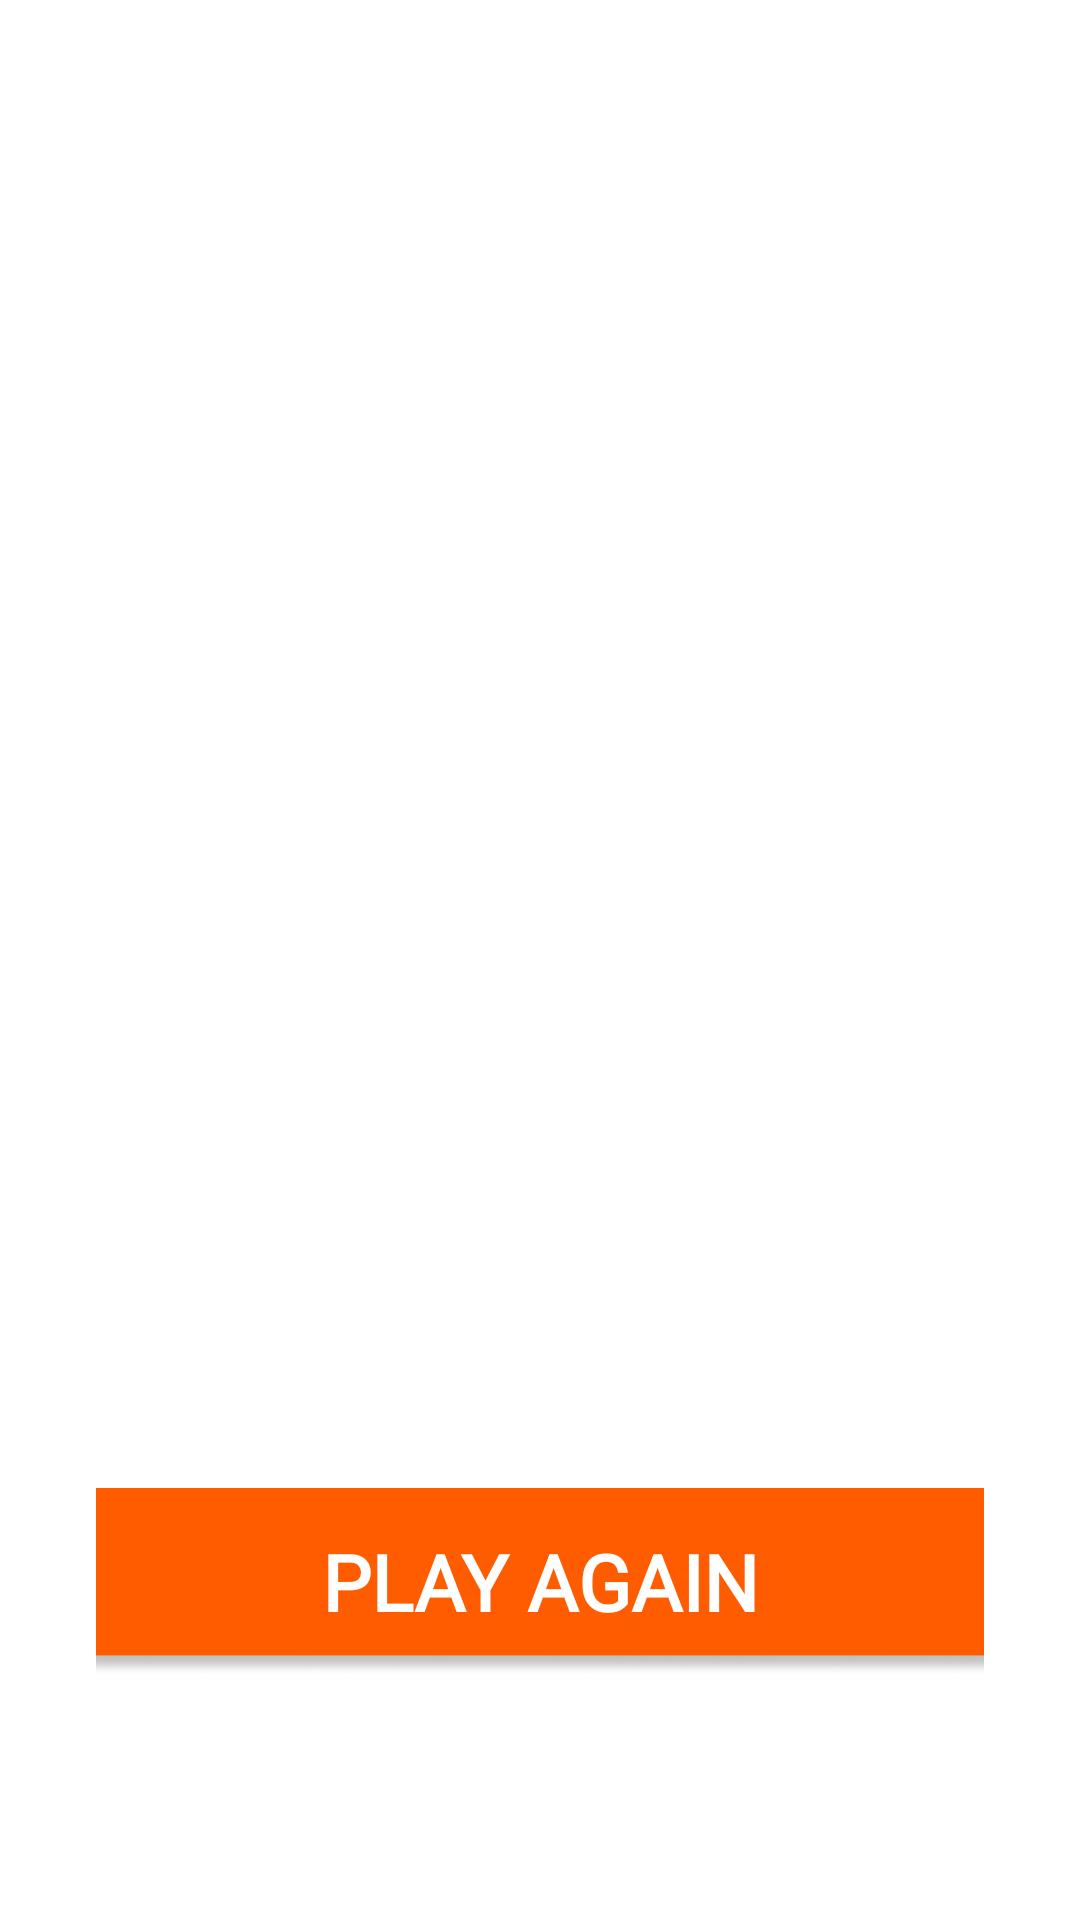

Reconstruct the res/layout file that produces this screen, plus the resources it refers to.
<!-- AndroidManifest.xml: application theme Theme.BackInTime -->
<!-- res/layout/fragment_result.xml -->
<?xml version="1.0" encoding="utf-8"?>
<androidx.constraintlayout.widget.ConstraintLayout xmlns:android="http://schemas.android.com/apk/res/android"
    xmlns:app="http://schemas.android.com/apk/res-auto"
    xmlns:tools="http://schemas.android.com/tools"
    android:layout_width="match_parent"
    android:layout_height="match_parent"
    android:background="@drawable/background"
    android:padding="32dp"
    tools:context=".presentation.fragments.ResultFragment">

    <androidx.constraintlayout.widget.Guideline
        android:id="@+id/gl"
        android:layout_width="wrap_content"
        android:layout_height="wrap_content"
        android:orientation="horizontal"
        app:layout_constraintGuide_percent="0.52" />

    <TextView
        android:id="@+id/score"
        android:layout_width="wrap_content"
        android:layout_height="wrap_content"
        android:fontFamily="@font/roboto_medium"
        android:gravity="center"
        android:paddingBottom="15dp"
        android:textColor="@color/white"
        android:textSize="27sp"
        android:textStyle="bold"
        app:layout_constraintBottom_toTopOf="@id/button_play_again"
        app:layout_constraintEnd_toEndOf="parent"
        app:layout_constraintStart_toStartOf="parent"
        app:layout_constraintTop_toTopOf="@id/gl"
        tools:text="You finished the game with the total score of 6!" />

    <ImageView
        android:id="@+id/button_play_again"
        android:layout_width="340dp"
        android:layout_height="64dp"
        android:layout_marginTop="15dp"
        android:contentDescription="@string/play_again_button"
        android:src="@drawable/button"
        app:layout_constraintBottom_toBottomOf="parent"
        app:layout_constraintEnd_toEndOf="parent"
        app:layout_constraintStart_toStartOf="parent"
        app:layout_constraintTop_toBottomOf="@id/score" />

    <TextView
        android:id="@+id/play_again"
        android:layout_width="wrap_content"
        android:layout_height="wrap_content"
        android:fontFamily="@font/roboto_medium"
        android:text="@string/play_again"
        android:textColor="@color/white"
        android:textSize="26sp"
        android:textStyle="bold"
        app:layout_constraintBottom_toBottomOf="@id/button_play_again"
        app:layout_constraintEnd_toEndOf="@id/button_play_again"
        app:layout_constraintStart_toStartOf="@id/button_play_again"
        app:layout_constraintTop_toTopOf="@id/button_play_again" />

</androidx.constraintlayout.widget.ConstraintLayout>
<!-- resources referenced by this layout -->
<resources>
  <!-- drawable button: png bitmap (drawable-v24, 11471 bytes) -->
  <string name="play_again">PLAY AGAIN</string>
  <string name="play_again_button">Play again button</string>
  <style name="Theme.BackInTime" parent="Theme.MaterialComponents.DayNight.NoActionBar">
          
          <item name="colorPrimary">@color/purple_500</item>
          <item name="colorPrimaryVariant">@color/purple_700</item>
          <item name="colorOnPrimary">@color/white</item>
          
          <item name="colorSecondary">@color/teal_200</item>
          <item name="colorSecondaryVariant">@color/teal_700</item>
          <item name="colorOnSecondary">@color/black</item>
          
          <item name="android:statusBarColor" tools:targetApi="l">?attr/colorPrimaryVariant</item>
          
      </style>
  <!-- not gathered from this repository: default colours our renderer supplied (Android Studio template values) -->
  <color name="purple_500">#FF6200EE</color>
  <color name="purple_700">#FF3700B3</color>
  <color name="teal_200">#FF03DAC5</color>
  <color name="teal_700">#FF018786</color>
  <color name="black">#FF000000</color>
  <color name="white">#FFFFFFFF</color>
</resources>
